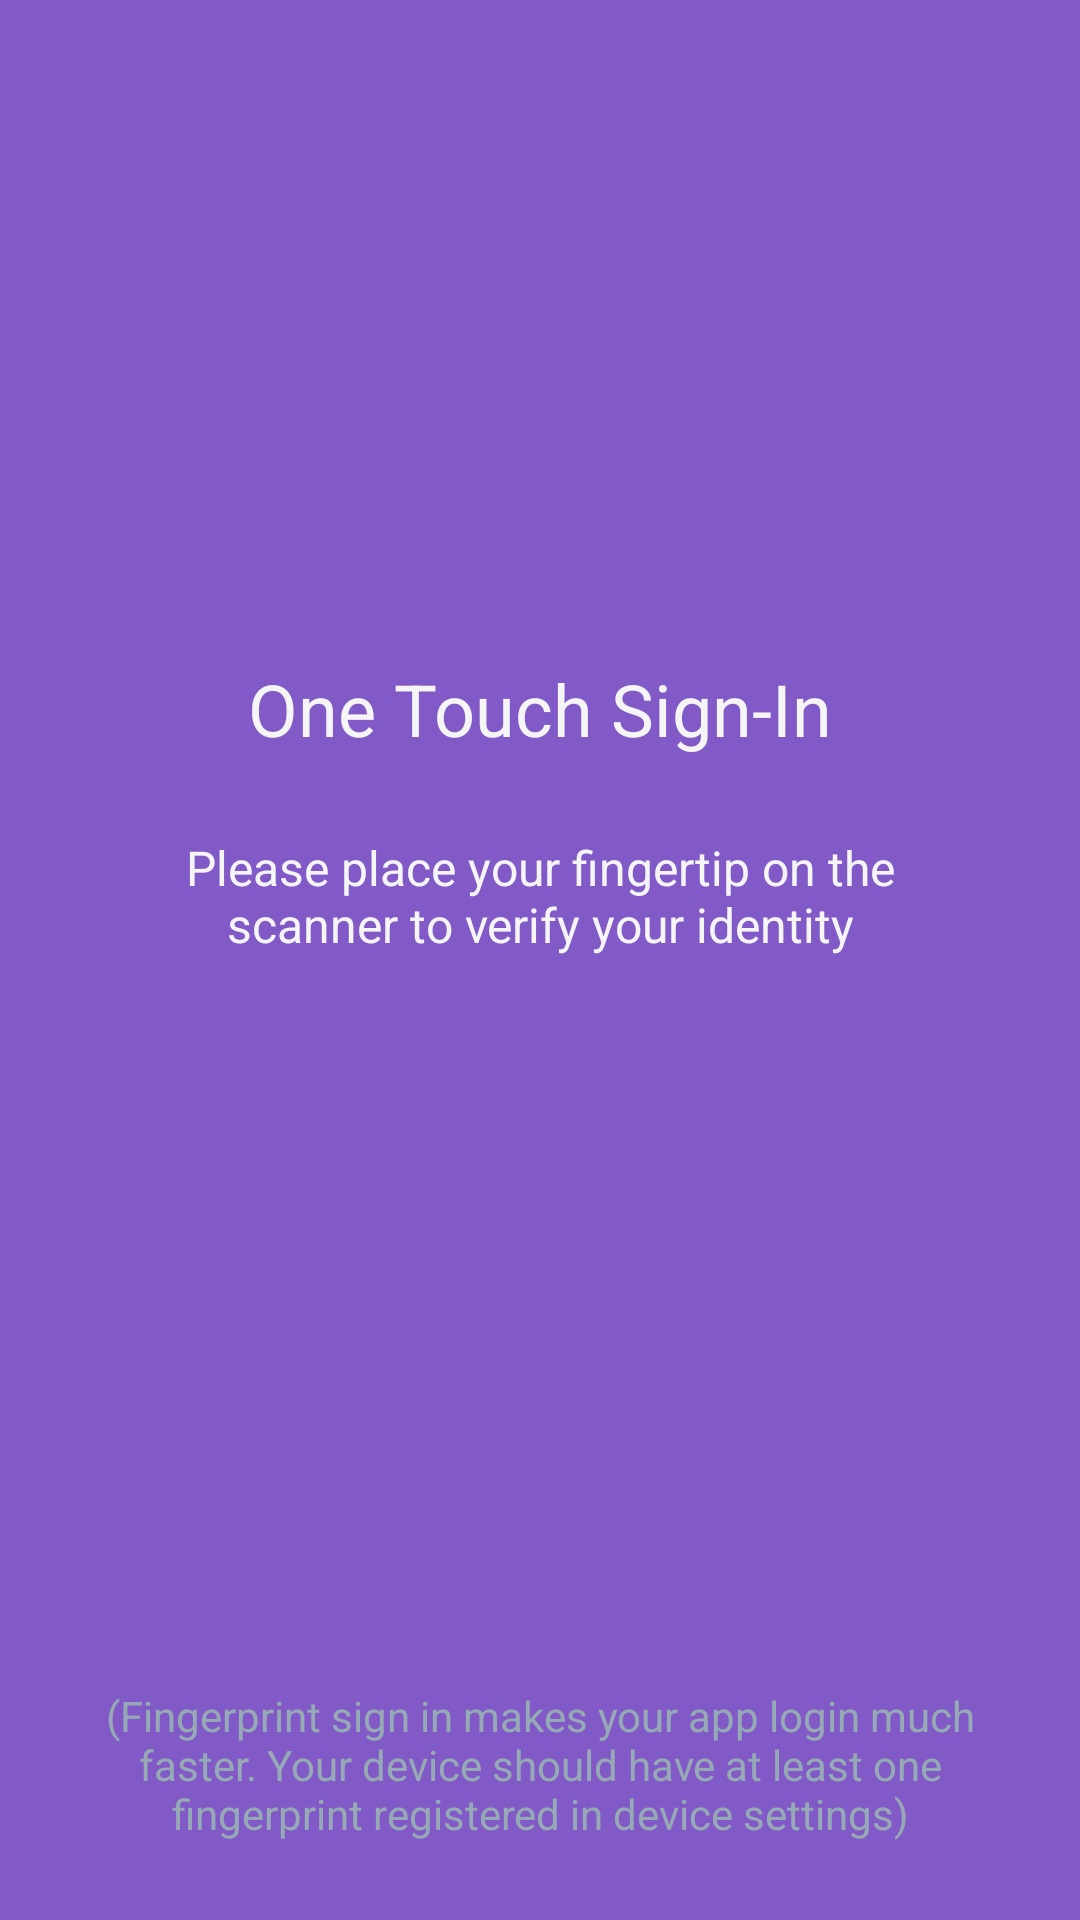

Produce the Android XML layout that renders to this screen, including the resource entries it uses.
<!-- AndroidManifest.xml: application theme AppTheme -->
<!-- res/layout/activity_fingerprint.xml -->
<?xml version="1.0" encoding="utf-8"?>
<RelativeLayout xmlns:android="http://schemas.android.com/apk/res/android"
    xmlns:tools="http://schemas.android.com/tools"
    android:id="@+id/activity_fingerprint"
    android:layout_width="match_parent"
    android:layout_height="match_parent"
    android:background="@color/colorPrimary"
    tools:context="hackfest.pheonix.haptiq.Activities.Fingerprint">


    <LinearLayout
        android:layout_width="match_parent"
        android:id="@+id/headerLayout"
        android:orientation="vertical"
        android:gravity="center"
        android:layout_marginTop="100dp"
        android:layout_height="wrap_content">


        <ImageView
            android:layout_width="70dp"
            android:layout_height="70dp"
            android:src="@drawable/ic_action_fingerprint"
            android:id="@+id/icon"
            android:paddingTop="2dp"
            android:layout_marginBottom="30dp"/>


        <TextView
            android:layout_width="wrap_content"
            android:layout_height="wrap_content"
            android:textColor="@color/textPrimary"
            android:textSize="24sp"
            android:text="One Touch Sign-In"
            android:layout_marginLeft="5dp"
            android:layout_marginRight="5dp"
            android:layout_marginTop="20dp"
            android:layout_marginBottom="10dp"/>

        <TextView
            android:layout_width="match_parent"
            android:layout_height="wrap_content"
            android:textColor="@color/textPrimary"
            android:textSize="16sp"
            android:textAlignment="center"
            android:gravity="center"
            android:id="@+id/desc"
            android:text="@string/desc_fingerprint"
            android:layout_margin="16dp"
            android:paddingEnd="30dp"
            android:paddingStart="30dp"/>


        <TextView
            android:layout_width="match_parent"
            android:layout_height="wrap_content"
            android:textColor="@color/errorText"
            android:textSize="14sp"
            android:textAlignment="center"
            android:id="@+id/errorText"
            android:paddingEnd="30dp"
            android:paddingStart="30dp"
            android:layout_marginTop="30dp"
            android:gravity="center"/>

    </LinearLayout>
    <TextView
        android:layout_width="wrap_content"
        android:layout_height="wrap_content"
        android:textColor="@color/textPrimaryDark"
        android:textSize="14sp"
        android:text="@string/note"
        android:layout_marginLeft="16dp"
        android:textAlignment="center"
        android:layout_marginRight="16dp"
        android:layout_marginBottom="26dp"
        android:layout_alignParentBottom="true"/>

</RelativeLayout>
<!-- resources referenced by this layout -->
<resources>
  <color name="colorPrimary">#825ac7</color>
  <color name="errorText">#ff7878</color>
  <color name="textPrimary">#f5f5f5</color>
  <color name="textPrimaryDark">#95aab4</color>
  <string name="desc_fingerprint">Please place your fingertip on the scanner to verify your identity</string>
  <string name="note">(Fingerprint sign in makes your app login much faster. Your device should have at least one fingerprint registered in device settings)</string>
  <style name="AppTheme" parent="Theme.AppCompat.Light.DarkActionBar">
          
          <item name="colorPrimary">@color/colorPrimary</item>
          <item name="colorPrimaryDark">@color/colorPrimaryDark</item>
          <item name="colorAccent">@color/colorAccent</item>
      </style>
  <color name="colorPrimaryDark">#6b48a7</color>
  <color name="colorAccent">#5c6bc0</color>
</resources>
